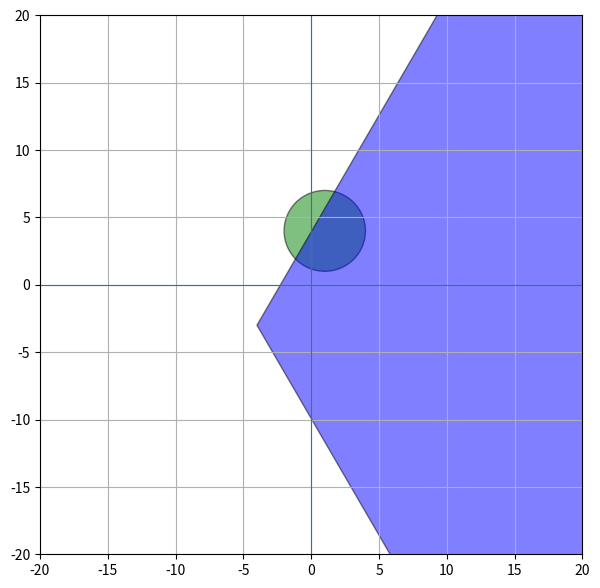

Write the Python code that produced this figure.
import numpy as np
import matplotlib.pyplot as plt
from matplotlib.patches import Circle, Wedge

fig, ax = plt.subplots(figsize=(7, 7))

circle_center = (1, 4)
circle_radius = 3
circle = Circle(
    circle_center,
    circle_radius,
    facecolor='green',
    edgecolor='black',
    alpha=0.5,
)
ax.add_patch(circle)

wedge_center = (-4, -3)
wedge = Wedge(
    wedge_center,
    r=1000,                        
    theta1=-60,                 
    theta2=60,                  
    facecolor='blue',
    edgecolor='black',
    alpha=0.5,
)
ax.add_patch(wedge)

ax.set_xlim(-20, 20)
ax.set_ylim(-20, 20)

ax.axhline(0, linewidth=0.8)
ax.axvline(0, linewidth=0.8)

ax.grid(True)

plt.show()
